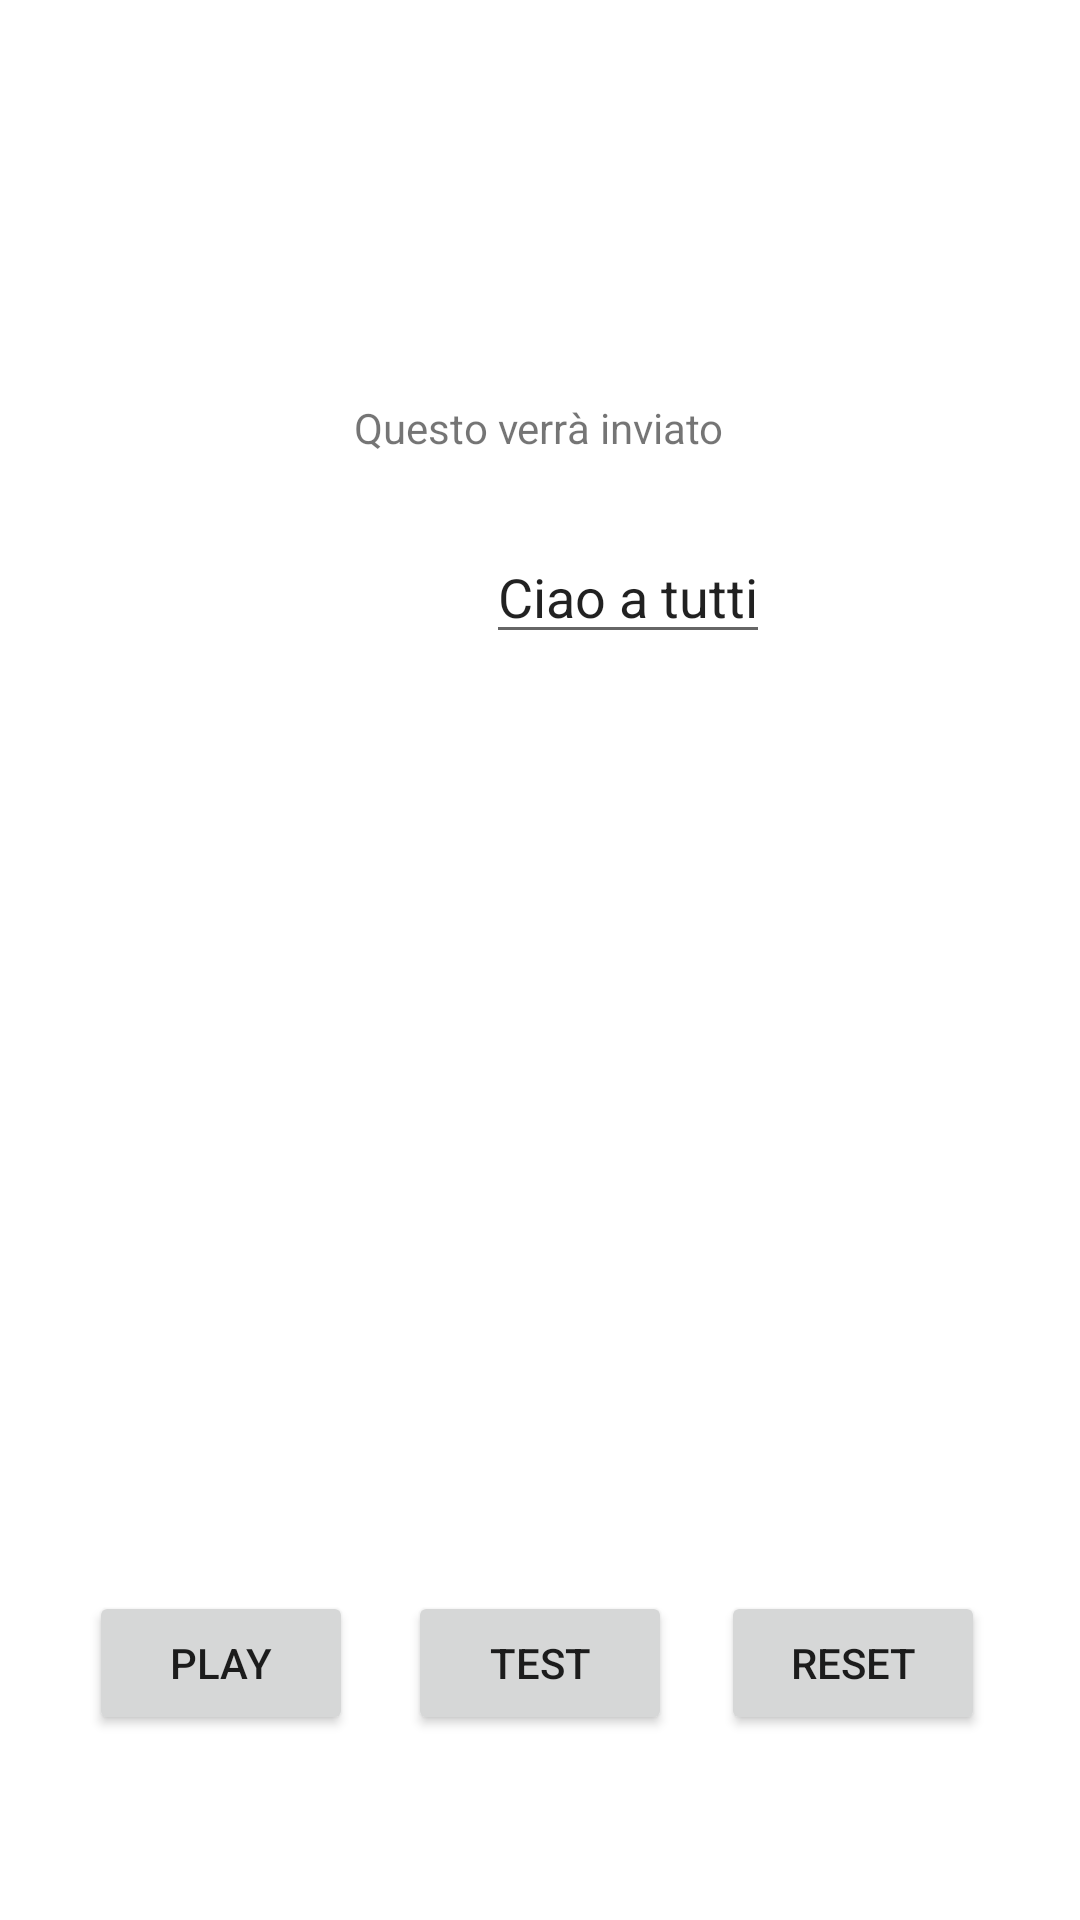

Reconstruct the res/layout file that produces this screen, plus the resources it refers to.
<!-- AndroidManifest.xml: application theme Theme.ProvaApplicazione -->
<!-- res/layout/activity_main.xml -->
<?xml version="1.0" encoding="utf-8"?>
<androidx.constraintlayout.widget.ConstraintLayout xmlns:android="http://schemas.android.com/apk/res/android"
    xmlns:app="http://schemas.android.com/apk/res-auto"
    xmlns:tools="http://schemas.android.com/tools"
    android:layout_width="match_parent"
    android:layout_height="match_parent"
    tools:context=".MainActivity">

    <TextView
        android:id="@+id/lbl_init"
        android:layout_width="wrap_content"
        android:layout_height="wrap_content"
        android:text="@string/lbl_init"
        app:layout_constraintBottom_toBottomOf="parent"
        app:layout_constraintHorizontal_bias="0.498"
        app:layout_constraintLeft_toLeftOf="parent"
        app:layout_constraintRight_toRightOf="parent"
        app:layout_constraintTop_toTopOf="parent"
        app:layout_constraintVertical_bias="0.214" />

    <EditText
        android:id="@+id/plain_text_input"
        android:layout_width="wrap_content"
        android:layout_height="wrap_content"
        android:layout_marginStart="162dp"
        android:inputType="text"
        android:text="Ciao a tutti"
        app:layout_constraintBottom_toBottomOf="parent"
        app:layout_constraintRight_toRightOf="parent"
        app:layout_constraintStart_toStartOf="parent"
        app:layout_constraintTop_toTopOf="parent"
        app:layout_constraintVertical_bias="0.295" />

    <Button
        android:id="@+id/btn_play"
        android:layout_width="wrap_content"
        android:layout_height="wrap_content"
        android:onClick="lanciaseconda"
        android:text="@string/btn_play"
        app:layout_constraintBottom_toBottomOf="parent"
        app:layout_constraintHorizontal_bias="0.109"
        app:layout_constraintLeft_toLeftOf="parent"
        app:layout_constraintRight_toRightOf="parent"
        app:layout_constraintTop_toTopOf="parent"
        app:layout_constraintVertical_bias="0.896" />

    <Button
        android:id="@+id/btn_test"
        android:layout_width="wrap_content"
        android:layout_height="wrap_content"
        android:onClick="stampa"
        android:text="@string/btn_test"
        app:layout_constraintBottom_toBottomOf="parent"
        app:layout_constraintLeft_toLeftOf="parent"
        app:layout_constraintRight_toRightOf="parent"
        app:layout_constraintTop_toTopOf="parent"
        app:layout_constraintVertical_bias="0.896" />

    <Button
        android:id="@+id/btn_reset"
        android:layout_width="wrap_content"
        android:layout_height="wrap_content"
        android:onClick="resetta"
        android:text="@string/btn_reset"
        app:layout_constraintBottom_toBottomOf="parent"
        app:layout_constraintHorizontal_bias="0.884"
        app:layout_constraintLeft_toLeftOf="parent"
        app:layout_constraintRight_toRightOf="parent"
        app:layout_constraintTop_toTopOf="parent"
        app:layout_constraintVertical_bias="0.896" />

</androidx.constraintlayout.widget.ConstraintLayout>
<!-- resources referenced by this layout -->
<resources>
  <string name="btn_play">Play</string>
  <string name="btn_reset">Reset</string>
  <string name="btn_test">Test</string>
  <string name="lbl_init">Questo verrà inviato</string>
  <style name="Theme.ProvaApplicazione" parent="Theme.MaterialComponents.DayNight.DarkActionBar">
          
          <item name="colorPrimary">@color/purple_500</item>
          <item name="colorPrimaryVariant">@color/purple_700</item>
          <item name="colorOnPrimary">@color/white</item>
          
          <item name="colorSecondary">@color/teal_200</item>
          <item name="colorSecondaryVariant">@color/teal_700</item>
          <item name="colorOnSecondary">@color/black</item>
          
          <item name="android:statusBarColor" tools:targetApi="l">?attr/colorPrimaryVariant</item>
          
      </style>
  <!-- not gathered from this repository: default colours our renderer supplied (Android Studio template values) -->
  <color name="purple_500">#FF6200EE</color>
  <color name="purple_700">#FF3700B3</color>
  <color name="teal_200">#FF03DAC5</color>
  <color name="teal_700">#FF018786</color>
  <color name="black">#FF000000</color>
  <color name="white">#FFFFFFFF</color>
</resources>
